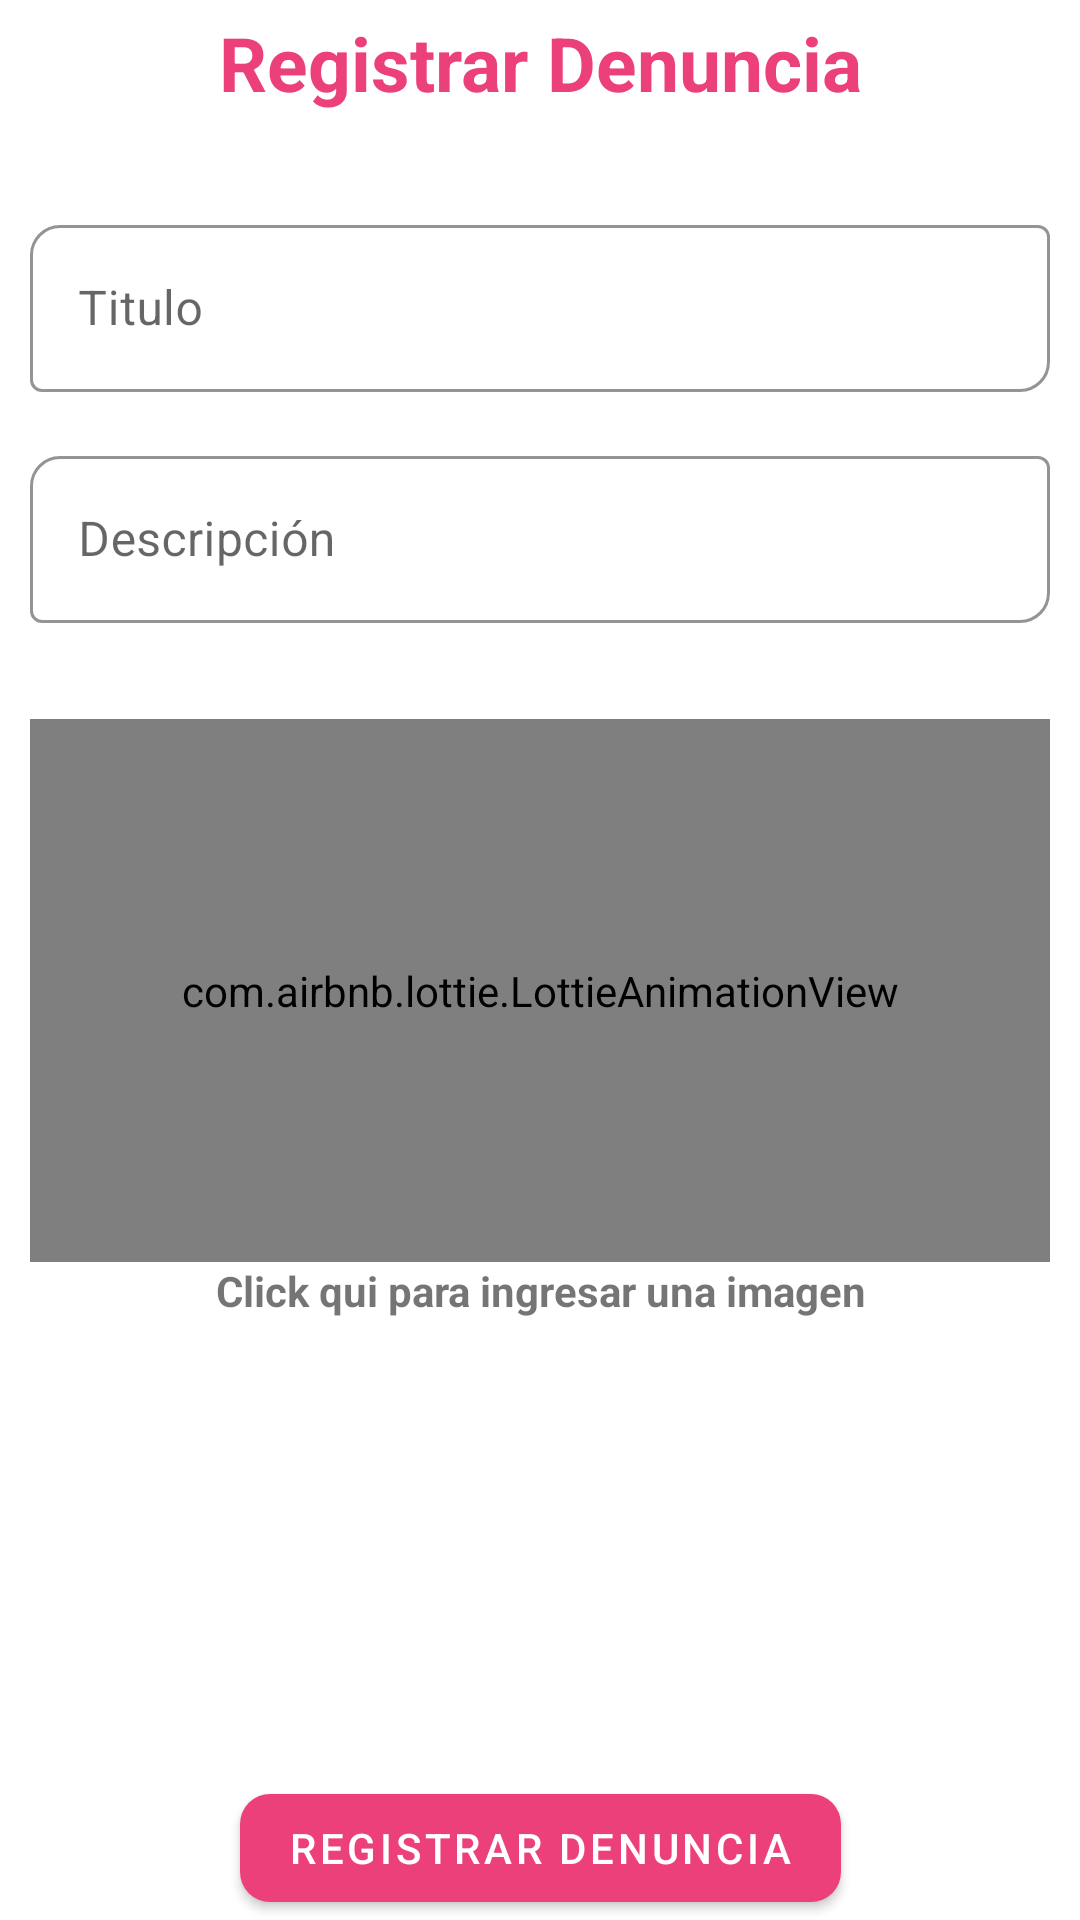

Produce the Android XML layout that renders to this screen, including the resource entries it uses.
<!-- AndroidManifest.xml: application theme Theme.SenaSoft2021 -->
<!-- res/layout/fragment_create_denuncia.xml -->
<?xml version="1.0" encoding="utf-8"?>
<androidx.constraintlayout.widget.ConstraintLayout xmlns:android="http://schemas.android.com/apk/res/android"
    xmlns:app="http://schemas.android.com/apk/res-auto"
    xmlns:tools="http://schemas.android.com/tools"
    android:id="@+id/frameLayout4"
    android:layout_width="match_parent"
    android:layout_height="match_parent"
    tools:context=".ui.home.actiivtie.CreateDenunciaFragment" >


    <ScrollView
        android:layout_width="match_parent"
        android:layout_height="0dp"
        app:layout_constraintBottom_toTopOf="@+id/idBtnCreateDenuncia"
        app:layout_constraintEnd_toEndOf="parent"
        app:layout_constraintStart_toStartOf="parent"
        app:layout_constraintTop_toTopOf="parent">


        <androidx.constraintlayout.widget.ConstraintLayout
            android:layout_width="match_parent"
            android:layout_height="wrap_content"
            android:paddingHorizontal="10dp"
            >

            <TextView
                android:id="@+id/textView8"
                android:layout_width="wrap_content"
                android:layout_height="wrap_content"
                android:layout_marginTop="4dp"
                android:gravity="center"
                android:text="@string/register_denuncia"
                android:textColor="@color/primary_color"
                android:textSize="25sp"
                android:textStyle="bold"
                app:layout_constraintEnd_toEndOf="parent"
                app:layout_constraintStart_toStartOf="parent"
                app:layout_constraintTop_toTopOf="parent" />

            <com.google.android.material.textfield.TextInputLayout
                android:id="@+id/textInputLayout10"
                style="@style/textIntPutLayoutStyles"
                android:layout_width="0dp"
                android:layout_height="wrap_content"
                android:layout_marginTop="32dp"
                app:layout_constraintEnd_toEndOf="parent"
                app:layout_constraintStart_toStartOf="parent"
                app:layout_constraintTop_toBottomOf="@+id/textView8">

                <com.google.android.material.textfield.TextInputEditText
                    android:id="@+id/idTxtCreateDenunciaTitle"
                    android:layout_width="match_parent"
                    android:layout_height="wrap_content"
                    android:hint="@string/title" />
            </com.google.android.material.textfield.TextInputLayout>

            <com.google.android.material.textfield.TextInputLayout
                android:id="@+id/textInputLayout9"
                style="@style/textIntPutLayoutStyles"
                android:layout_width="0dp"
                android:layout_height="wrap_content"
                android:layout_marginTop="16dp"
                app:layout_constraintEnd_toEndOf="parent"
                app:layout_constraintStart_toStartOf="parent"
                app:layout_constraintTop_toBottomOf="@+id/textInputLayout10">

                <com.google.android.material.textfield.TextInputEditText
                    android:id="@+id/idTxtCreateDenunciaDescrip"
                    android:layout_width="match_parent"
                    android:layout_height="wrap_content"
                    android:hint="@string/description" />
            </com.google.android.material.textfield.TextInputLayout>


            <LinearLayout
                android:id="@+id/linearLayout_7"
                android:layout_width="0dp"
                android:layout_height="200dp"
                android:layout_marginTop="32dp"
                android:orientation="vertical"
                app:layout_constraintEnd_toEndOf="parent"
                app:layout_constraintStart_toStartOf="parent"
                app:layout_constraintTop_toBottomOf="@+id/textInputLayout9">


                <com.airbnb.lottie.LottieAnimationView
                    android:id="@+id/idImgCreateDenunciaPickImg"
                    android:layout_width="match_parent"
                    android:layout_height="0dp"
                    android:layout_weight="1"
                    app:lottie_rawRes="@raw/folder_anim"
                    app:lottie_repeatCount="8" />

                <TextView
                    android:layout_width="match_parent"
                    android:layout_height="wrap_content"
                    android:gravity="center"
                    android:text="@string/click_here_to_insert_image"
                    android:textStyle="bold" />

            </LinearLayout>

        </androidx.constraintlayout.widget.ConstraintLayout>

    </ScrollView>

    <com.google.android.material.button.MaterialButton
        android:id="@+id/idBtnCreateDenuncia"
        android:layout_width="wrap_content"
        android:layout_height="wrap_content"
        android:text="@string/register_denuncia"
        app:cornerRadius="10dp"
        app:layout_constraintBottom_toBottomOf="parent"
        app:layout_constraintEnd_toEndOf="parent"
        app:layout_constraintStart_toStartOf="parent" />


</androidx.constraintlayout.widget.ConstraintLayout>
<!-- resources referenced by this layout -->
<resources>
  <color name="primary_color">#ec407a</color>
  <string name="click_here_to_insert_image">Click qui para ingresar una imagen</string>
  <string name="description">Descripción</string>
  <string name="register_denuncia">Registrar Denuncia</string>
  <string name="title">Titulo</string>
  <style name="textIntPutLayoutStyles" parent="@style/Widget.MaterialComponents.TextInputLayout.OutlinedBox">
          <item name="boxStrokeColor">@color/primary_color</item>
          <item name="boxCornerRadiusTopStart">10dp</item>
          <item name="boxCornerRadiusBottomEnd">10dp</item>
      </style>
  <style name="Theme.SenaSoft2021" parent="Theme.MaterialComponents.DayNight.DarkActionBar">
          
          <item name="colorPrimary">@color/primary_color</item>
          <item name="colorPrimaryVariant">@color/secondary_color</item>
          <item name="colorOnPrimary">@color/white</item>
          
          <item name="colorSecondary">@color/secondary_color</item>
          <item name="colorSecondaryVariant">@color/teal_700</item>
          <item name="colorOnSecondary">@color/black</item>
          
          <item name="android:statusBarColor" tools:targetApi="l">?attr/colorPrimary</item>
          
      </style>
  <color name="secondary_color">#ff77a9</color>
  <color name="white">#FFFFFFFF</color>
  <color name="teal_700">#FF018786</color>
  <color name="black">#FF000000</color>
</resources>
